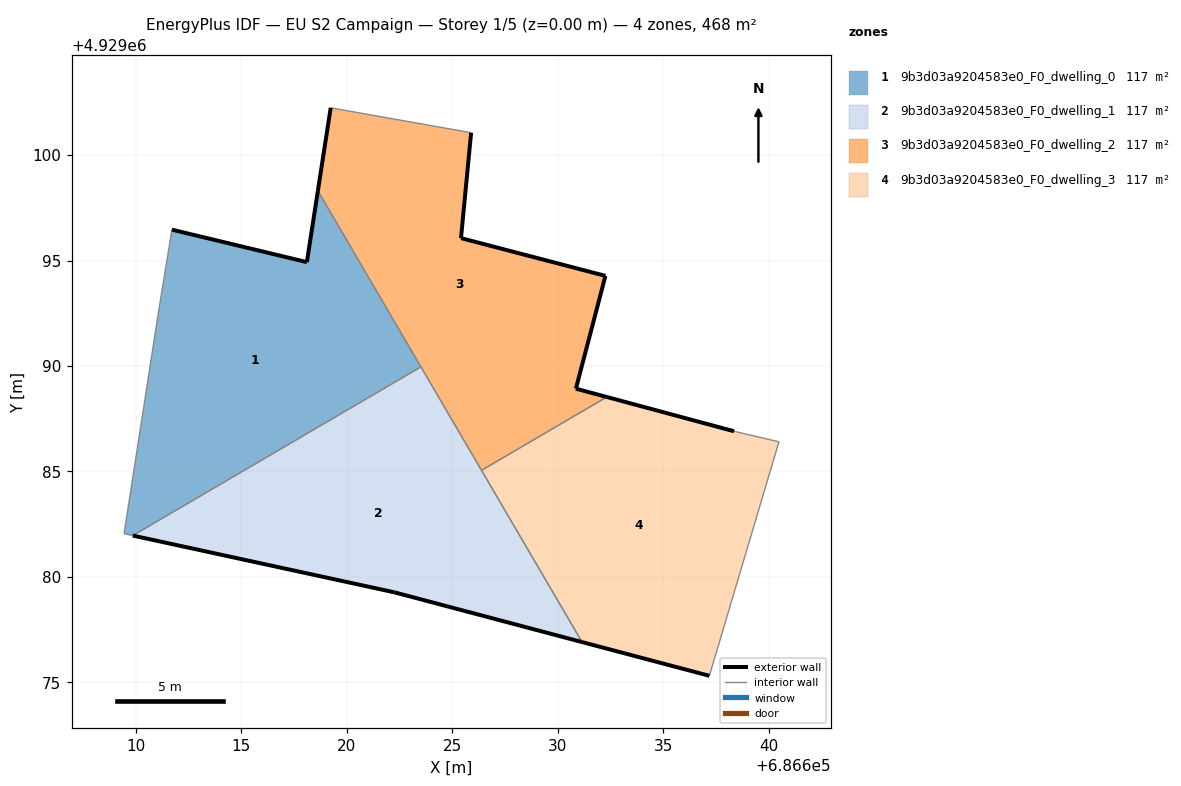
=== STOREY PLAN SPEC (per zone: floor XY polygon, exterior-wall plan segments, windows/doors) ===
zone 1: 9b3d03a9204583e0_F0_dwelling_0  (117.1 m²)
  floor: (686623.51, 4929089.96) (686618.63, 4929098.30) (686618.10, 4929094.92) (686611.71, 4929096.46) (686611.09, 4929092.67) (686609.44, 4929082.04) (686609.85, 4929081.96)
  exterior wall: (686611.71, 4929096.46) – (686618.10, 4929094.92)  [6.6 m]
  exterior wall: (686618.10, 4929094.92) – (686618.63, 4929098.30)  [3.4 m]
  interior walls: 5
zone 2: 9b3d03a9204583e0_F0_dwelling_1  (117.1 m²)
  floor: (686631.16, 4929076.91) (686623.51, 4929089.96) (686609.85, 4929081.96) (686622.26, 4929079.26)
  exterior wall: (686622.26, 4929079.26) – (686609.85, 4929081.96)  [12.7 m]
  exterior wall: (686631.16, 4929076.91) – (686622.26, 4929079.26)  [9.2 m]
  interior walls: 3
zone 3: 9b3d03a9204583e0_F0_dwelling_2  (117.1 m²)
  floor: (686632.33, 4929088.53) (686630.86, 4929088.92) (686632.27, 4929094.27) (686625.42, 4929096.06) (686625.90, 4929101.06) (686619.23, 4929102.24) (686618.63, 4929098.30) (686626.39, 4929085.05)
  exterior wall: (686630.86, 4929088.92) – (686632.33, 4929088.53)  [1.5 m]
  exterior wall: (686618.63, 4929098.30) – (686619.23, 4929102.24)  [4.0 m]
  exterior wall: (686625.90, 4929101.06) – (686625.42, 4929096.06)  [5.0 m]
  exterior wall: (686625.42, 4929096.06) – (686632.27, 4929094.27)  [7.1 m]
  exterior wall: (686632.27, 4929094.27) – (686630.86, 4929088.92)  [5.5 m]
  interior walls: 4
zone 4: 9b3d03a9204583e0_F0_dwelling_3  (117.1 m²)
  floor: (686637.19, 4929075.30) (686640.49, 4929086.40) (686638.36, 4929086.90) (686632.33, 4929088.53) (686626.39, 4929085.05) (686631.16, 4929076.91)
  exterior wall: (686637.19, 4929075.30) – (686631.16, 4929076.91)  [6.2 m]
  exterior wall: (686632.33, 4929088.53) – (686638.36, 4929086.90)  [6.2 m]
  interior walls: 4

=== DERIVED (storey summary) ===
Building: EU S2 Campaign
Storey: 1 of 5  (floor level z = 0.00 m)
Storey gross floor area: 468.5 m²
Zones on this storey: 4
  - 9b3d03a9204583e0_F0_dwelling_0: floor 117.1 m²; exterior wall 10.0 m (30.0 m²); WWR 0.0%
  - 9b3d03a9204583e0_F0_dwelling_1: floor 117.1 m²; exterior wall 21.9 m (65.7 m²); WWR 0.0%
  - 9b3d03a9204583e0_F0_dwelling_2: floor 117.1 m²; exterior wall 23.1 m (69.4 m²); WWR 0.0%
  - 9b3d03a9204583e0_F0_dwelling_3: floor 117.1 m²; exterior wall 12.5 m (37.5 m²); WWR 0.0%
Zone adjacency (shared interzone walls):
  - 9b3d03a9204583e0_F0_dwelling_0 ↔ 9b3d03a9204583e0_F0_dwelling_1
  - 9b3d03a9204583e0_F0_dwelling_0 ↔ 9b3d03a9204583e0_F0_dwelling_2
  - 9b3d03a9204583e0_F0_dwelling_1 ↔ 9b3d03a9204583e0_F0_dwelling_2
  - 9b3d03a9204583e0_F0_dwelling_1 ↔ 9b3d03a9204583e0_F0_dwelling_3
  - 9b3d03a9204583e0_F0_dwelling_2 ↔ 9b3d03a9204583e0_F0_dwelling_3